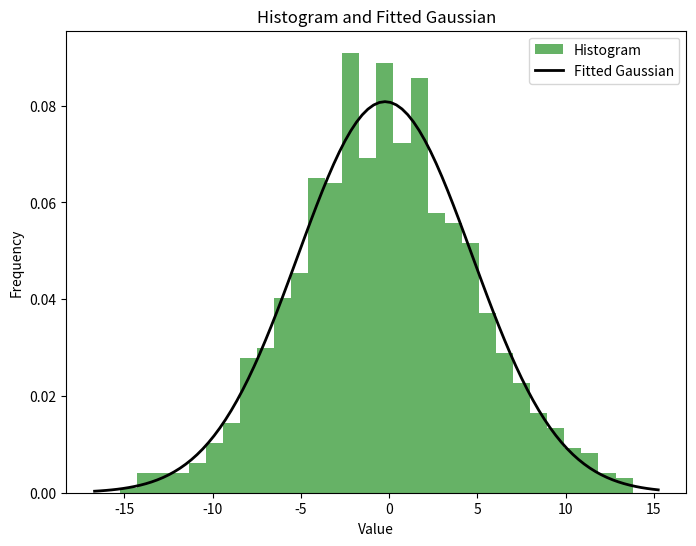

Write the Python code that produced this figure.
import numpy as np
import matplotlib.pyplot as plt
from scipy.stats import norm

# Step 1: Generate a dataset
np.random.seed(0)  # For reproducibility
data = 5*np.random.normal(loc=0, scale=1, size=1000)

# Step 2: Create a histogram of the data
fig, ax = plt.subplots(figsize=(8, 6))
ax.hist(data, bins=30, density=True, alpha=0.6, color='g', label='Histogram')

# Step 3: Fit a Gaussian to the histogram data
mean, std = norm.fit(data)

# Step 4: Get the current x-axis limits
xmin, xmax = ax.get_xlim()

# Generate x values for plotting the Gaussian curve within the x-axis limits
x = np.linspace(xmin, xmax, 100)

# Calculate the Gaussian probability density function (pdf) values
p = norm.pdf(x, mean, std)

# Plot the Gaussian curve
ax.plot(x, p, 'k', linewidth=2, label='Fitted Gaussian')

# Add titles and labels
ax.set_title('Histogram and Fitted Gaussian')
ax.set_xlabel('Value')
ax.set_ylabel('Frequency')
ax.legend()

# Show the plot
plt.show()